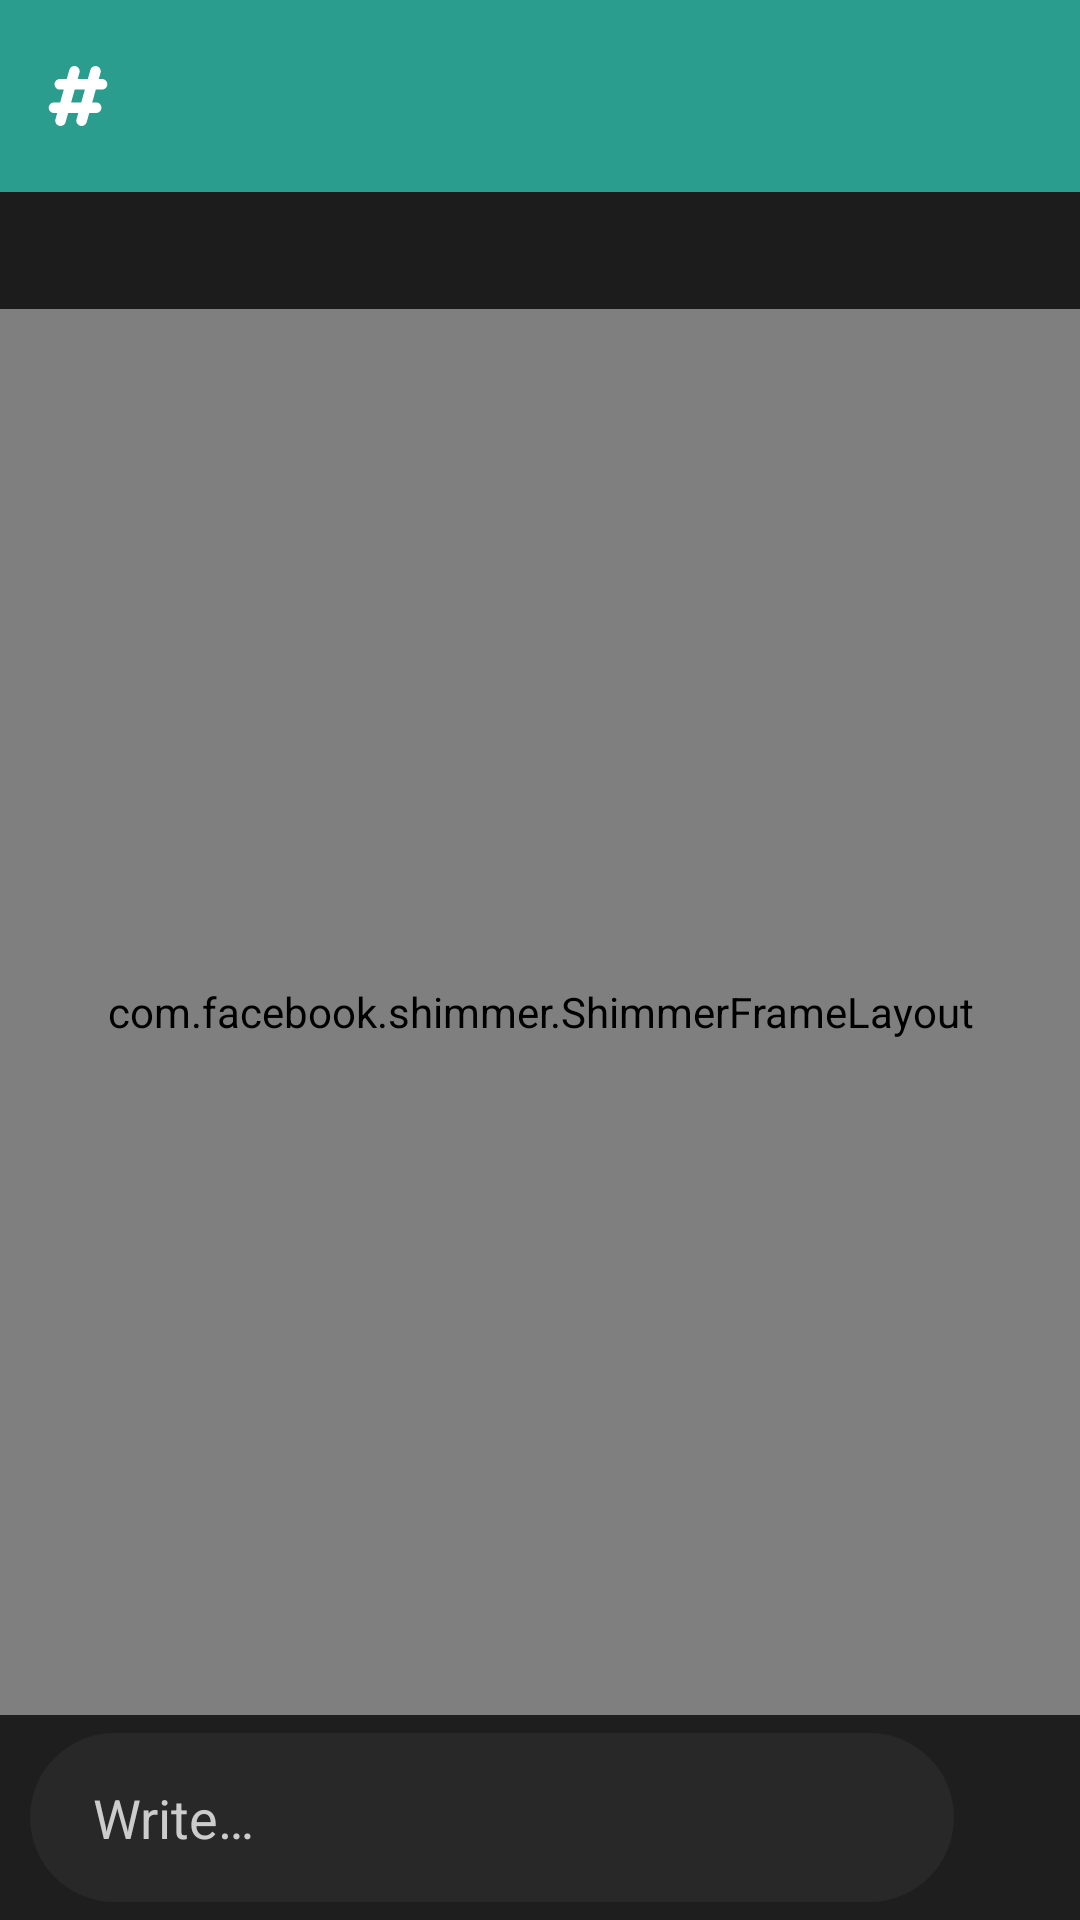

Here is an Android app screen rendered from its layout file. Give the layout XML and the strings, colors and styles it references.
<!-- AndroidManifest.xml: application theme Theme.Homework -->
<!-- res/layout/fragment_chat.xml -->
<?xml version="1.0" encoding="utf-8"?>
<androidx.constraintlayout.widget.ConstraintLayout xmlns:android="http://schemas.android.com/apk/res/android"
    xmlns:app="http://schemas.android.com/apk/res-auto"
    xmlns:tools="http://schemas.android.com/tools"
    android:layout_width="match_parent"
    android:layout_height="match_parent">

    <com.google.android.material.appbar.MaterialToolbar
        android:id="@+id/toolbarChat"
        style="@style/ChatToolbar"
        android:layout_width="match_parent"
        android:layout_height="wrap_content"
        app:layout_constraintEnd_toEndOf="parent"
        app:layout_constraintStart_toStartOf="parent"
        app:layout_constraintTop_toTopOf="parent"
        app:logo="@drawable/ic_hashtag"
        tools:title="#general" />

    <TextView
        android:id="@+id/topicName"
        style="@style/TopicStyle"
        android:layout_width="match_parent"
        android:layout_height="wrap_content"
        app:layout_constraintEnd_toEndOf="parent"
        app:layout_constraintStart_toStartOf="parent"
        app:layout_constraintTop_toBottomOf="@+id/toolbarChat"
        tools:text="@string/topic_text" />

    <include
        android:id="@+id/incShimmer"
        layout="@layout/inc_shimmer_chat"
        android:layout_width="match_parent"
        android:layout_height="0dp"
        app:layout_constraintBottom_toTopOf="@+id/messageField"
        app:layout_constraintTop_toBottomOf="@+id/topicName" />

    <androidx.recyclerview.widget.RecyclerView
        android:id="@+id/messageRV"
        android:layout_width="match_parent"
        android:layout_height="0dp"
        app:layout_constraintBottom_toTopOf="@+id/messageField"
        app:layout_constraintEnd_toEndOf="parent"
        app:layout_constraintStart_toStartOf="parent"
        app:layout_constraintTop_toBottomOf="@+id/topicName" />

    <androidx.constraintlayout.widget.ConstraintLayout
        android:id="@+id/messageField"
        android:layout_width="match_parent"
        android:layout_height="wrap_content"
        android:background="@color/eerie_black"
        android:paddingHorizontal="@dimen/message_field_padding_horizontal"
        android:paddingVertical="@dimen/message_field_padding_vertical"
        app:layout_constraintBottom_toBottomOf="parent"
        app:layout_constraintEnd_toEndOf="parent"
        app:layout_constraintStart_toStartOf="parent">

        <EditText
            android:id="@+id/editorMessages"
            style="@style/MessageEditText"
            android:layout_width="0dp"
            android:layout_height="wrap_content"
            android:layout_weight="1"
            android:hint="@string/write"
            android:importantForAutofill="no"
            app:layout_constraintBottom_toBottomOf="parent"
            app:layout_constraintEnd_toStartOf="@+id/addMessageBtn"
            app:layout_constraintStart_toStartOf="parent"
            app:layout_constraintTop_toTopOf="parent" />

        <ImageView
            android:id="@+id/addMessageBtn"
            android:layout_width="wrap_content"
            android:layout_height="wrap_content"
            android:contentDescription="@string/add"
            android:paddingHorizontal="@dimen/message_add_btn_padding_horizontal"
            android:paddingVertical="@dimen/message_add_btn_padding_vertical"
            android:src="@drawable/ic_send_message"
            app:layout_constraintEnd_toEndOf="parent"
            app:layout_constraintTop_toTopOf="@+id/editorMessages" />

    </androidx.constraintlayout.widget.ConstraintLayout>

</androidx.constraintlayout.widget.ConstraintLayout>
<!-- res/layout/inc_shimmer_chat.xml (included above) -->
<?xml version="1.0" encoding="utf-8"?>
<com.facebook.shimmer.ShimmerFrameLayout xmlns:android="http://schemas.android.com/apk/res/android"
    xmlns:app="http://schemas.android.com/apk/res-auto"
    android:layout_width="match_parent"
    android:layout_height="match_parent"
    android:orientation="vertical"
    app:layout_constraintBottom_toBottomOf="parent"
    app:layout_constraintTop_toBottomOf="@+id/incSearchToolbar"
    app:shimmer_duration="1000">

    <LinearLayout
        android:layout_width="match_parent"
        android:layout_height="match_parent"
        android:orientation="vertical">

        <include layout="@layout/item_date_message_shimmer" />

        <include layout="@layout/item_message_shimmer" />

        <include layout="@layout/item_own_message_shimmer" />

        <include layout="@layout/item_date_message_shimmer" />

        <include layout="@layout/item_message_shimmer" />

        <include layout="@layout/item_own_message_shimmer" />

        <include layout="@layout/item_date_message_shimmer" />

        <include layout="@layout/item_message_shimmer" />

        <include layout="@layout/item_own_message_shimmer" />

        <include layout="@layout/item_date_message_shimmer" />

        <include layout="@layout/item_message_shimmer" />

        <include layout="@layout/item_own_message_shimmer" />

        <include layout="@layout/item_date_message_shimmer" />

        <include layout="@layout/item_message_shimmer" />

        <include layout="@layout/item_own_message_shimmer" />

    </LinearLayout>

</com.facebook.shimmer.ShimmerFrameLayout>
<!-- res/layout/item_date_message_shimmer.xml (included above) -->
<?xml version="1.0" encoding="utf-8"?>
<androidx.constraintlayout.widget.ConstraintLayout xmlns:android="http://schemas.android.com/apk/res/android"
    xmlns:app="http://schemas.android.com/apk/res-auto"
    android:layout_width="match_parent"
    android:layout_height="wrap_content"
    android:paddingHorizontal="@dimen/shimmer_people_padding_horizontal"
    android:paddingVertical="@dimen/shimmer_people_padding_vertical">

    <View
        android:id="@+id/fullNameUser"
        android:layout_width="@dimen/shimmer_chat_date_width"
        android:layout_height="@dimen/shimmer_chat_date_height"
        android:background="@drawable/shimmer_message_bg"
        app:layout_constraintBottom_toBottomOf="parent"
        app:layout_constraintEnd_toEndOf="parent"
        app:layout_constraintStart_toStartOf="parent"
        app:layout_constraintTop_toTopOf="parent" />

</androidx.constraintlayout.widget.ConstraintLayout>
<!-- res/layout/item_message_shimmer.xml (included above) -->
<?xml version="1.0" encoding="utf-8"?>
<androidx.constraintlayout.widget.ConstraintLayout xmlns:android="http://schemas.android.com/apk/res/android"
    xmlns:app="http://schemas.android.com/apk/res-auto"
    android:layout_width="match_parent"
    android:layout_height="wrap_content"
    android:paddingHorizontal="@dimen/shimmer_people_padding_horizontal"
    android:paddingVertical="@dimen/shimmer_people_padding_vertical">

    <pronin.oleg.zulip.presentation.custom_view.RoundImageView
        android:id="@+id/avatarShimmer"
        android:layout_width="@dimen/message_avatar_size"
        android:layout_height="@dimen/message_avatar_size"
        android:src="@color/emperor"
        app:layout_constraintStart_toStartOf="parent"
        app:layout_constraintTop_toTopOf="parent"
        app:radius="@dimen/avatar_radius" />

    <View
        android:id="@+id/fullNameUser"
        android:layout_width="@dimen/shimmer_chat_message_width"
        android:layout_height="@dimen/shimmer_chat_message_height"
        android:layout_marginHorizontal="@dimen/shimmer_people_fullname_margin_horizontal"
        android:background="@drawable/shimmer_message_bg"
        app:layout_constraintBottom_toBottomOf="parent"
        app:layout_constraintStart_toEndOf="@+id/avatarShimmer"
        app:layout_constraintTop_toTopOf="parent" />

</androidx.constraintlayout.widget.ConstraintLayout>
<!-- res/layout/item_own_message_shimmer.xml (included above) -->
<?xml version="1.0" encoding="utf-8"?>
<androidx.constraintlayout.widget.ConstraintLayout xmlns:android="http://schemas.android.com/apk/res/android"
    xmlns:app="http://schemas.android.com/apk/res-auto"
    android:layout_width="match_parent"
    android:layout_height="wrap_content"
    android:paddingHorizontal="@dimen/shimmer_people_padding_horizontal"
    android:paddingVertical="@dimen/shimmer_people_padding_vertical">

    <View
        android:id="@+id/fullNameUser"
        android:layout_width="@dimen/shimmer_chat_message_width"
        android:layout_height="@dimen/shimmer_chat_own_message_height"
        android:background="@drawable/shimmer_message_bg"
        app:layout_constraintBottom_toBottomOf="parent"
        app:layout_constraintEnd_toEndOf="parent"
        app:layout_constraintTop_toTopOf="parent" />

</androidx.constraintlayout.widget.ConstraintLayout>
<!-- resources referenced by this layout -->
<resources>
  <color name="eerie_black">#1E1E1E</color>
  <color name="emperor">#555555</color>
  <dimen name="avatar_radius">50dp</dimen>
  <dimen name="message_add_btn_padding_horizontal">16dp</dimen>
  <dimen name="message_add_btn_padding_vertical">8dp</dimen>
  <dimen name="message_avatar_size">37dp</dimen>
  <dimen name="message_field_padding_horizontal">10dp</dimen>
  <dimen name="message_field_padding_vertical">6dp</dimen>
  <dimen name="shimmer_chat_date_height">22dp</dimen>
  <dimen name="shimmer_chat_date_width">70dp</dimen>
  <dimen name="shimmer_chat_message_height">80dp</dimen>
  <dimen name="shimmer_chat_message_width">200dp</dimen>
  <dimen name="shimmer_chat_own_message_height">50dp</dimen>
  <dimen name="shimmer_people_fullname_margin_horizontal">10dp</dimen>
  <dimen name="shimmer_people_padding_horizontal">16dp</dimen>
  <dimen name="shimmer_people_padding_vertical">8dp</dimen>
  <!-- drawable shimmer_message_bg (drawable) -->
  <?xml version="1.0" encoding="utf-8"?>
  <shape xmlns:android="http://schemas.android.com/apk/res/android">
      <solid android:color="@color/emperor" />
      <corners android:radius="18dp" />
  </shape>
  <string name="add">Append</string>
  <string name="topic_text">Topic: %s</string>
  <string name="write">Write…</string>
  <style name="ChatToolbar" parent="Widget.Material3.Toolbar">
          <item name="android:background">@color/jungle_green</item>
          <item name="titleTextColor">@color/white</item>
          <item name="navigationIcon">@drawable/ic_left_arrow</item>
      </style>
  <style name="MessageEditText" parent="Widget.AppCompat.EditText">
          <item name="android:background">@drawable/message_edittext_bg</item>
          <item name="android:inputType">textMultiLine</item>
          <item name="android:paddingHorizontal">21dp</item>
          <item name="android:paddingVertical">16dp</item>
          <item name="android:textColor">@color/chinese_silver</item>
          <item name="android:textColorHint">@color/chinese_silver</item>
      </style>
  <style name="TopicStyle" parent="Widget.AppCompat.TextView">
          <item name="android:background">@color/cod_gray</item>
          <item name="android:textColor">@color/chinese_silver</item>
          <item name="android:textAlignment">center</item>
          <item name="android:paddingVertical">@dimen/topic_name_padding_vertical</item>
          <item name="android:textSize">20sp</item>
      </style>
  <style name="Theme.Homework" parent="Base.Theme.Homework" />
  <color name="jungle_green">#2A9D8F</color>
  <color name="white">#FFFFFF</color>
  <!-- drawable message_edittext_bg (drawable) -->
  <?xml version="1.0" encoding="utf-8"?>
  <shape xmlns:android="http://schemas.android.com/apk/res/android"
      android:shape="rectangle">
      <solid android:color="@color/charleston_green" />
      <corners android:radius="@dimen/message_edittext_radius" />
  </shape>
  <color name="chinese_silver">#CCCCCC</color>
  <color name="cod_gray">#1C1C1C</color>
  <dimen name="topic_name_padding_vertical">6dp</dimen>
  <style name="Base.Theme.Homework" parent="Theme.Material3.DayNight.NoActionBar">
          <item name="colorPrimary">@color/jungle_green</item>
          <item name="colorPrimaryDark">@color/jungle_green</item>
          <item name="android:colorBackground">@color/chinese_black</item>
          <item name="android:navigationBarColor">@color/eerie_black</item>
          <item name="android:textColorPrimary">@color/lotion</item>
  
          
          <item name="colorAccent">@color/jungle_green</item>
          <item name="colorButtonNormal">@color/eerie_black</item>
      </style>
  <color name="charleston_green">#282828</color>
  <dimen name="message_edittext_radius">30dp</dimen>
  <color name="chinese_black">#121212</color>
  <color name="lotion">#FAFAFA</color>
</resources>
